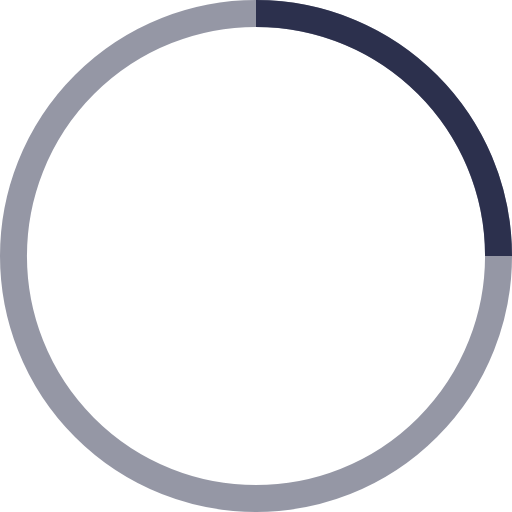
t = 0.00 s
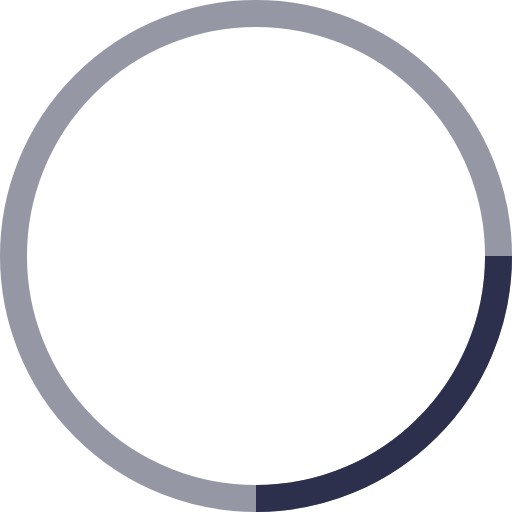
t = 0.25 s
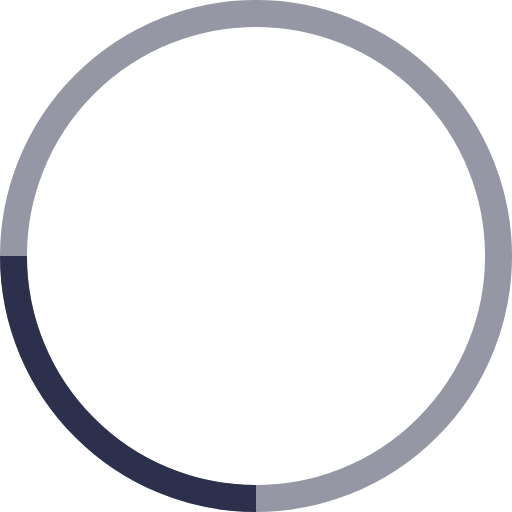
t = 0.50 s
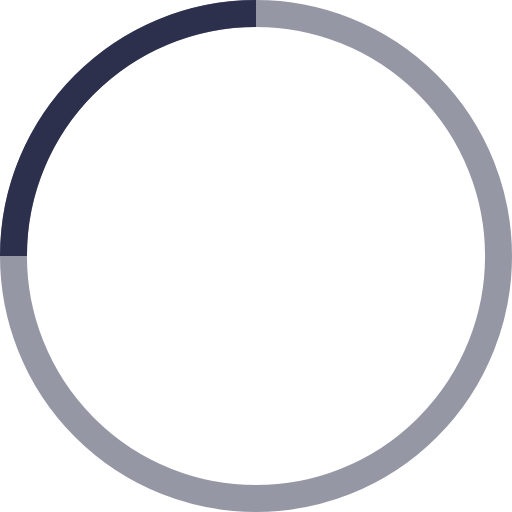
t = 0.75 s

The animated SVG that drew these frames (rendered in a browser with its animation timeline set to each time). Animation: 1 SMIL element (animateTransform=1); one cycle of 1.00 s, repeats indefinitely.

<!-- By Sam Herbert (@sherb), for everyone. More @ http://goo.gl/7AJzbL -->
<svg width="38" height="38" viewBox="0 0 38 38" xmlns="http://www.w3.org/2000/svg" stroke="#2c304d">
    <g fill="none" fill-rule="evenodd">
        <g transform="translate(1 1)" stroke-width="2">
            <circle stroke-opacity=".5" cx="18" cy="18" r="18"/>
            <path d="M36 18c0-9.94-8.06-18-18-18">
                <animateTransform
                    attributeName="transform"
                    type="rotate"
                    from="0 18 18"
                    to="360 18 18"
                    dur="1s"
                    repeatCount="indefinite"/>
            </path>
        </g>
    </g>
</svg>
